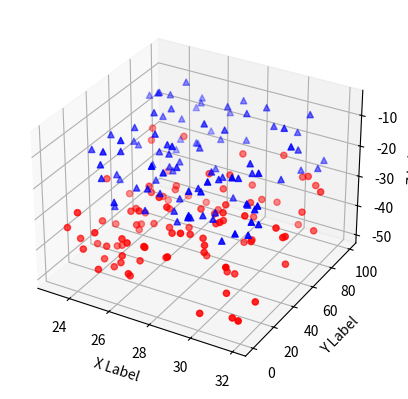

This figure's Python source:
'''
==============
[redacted]
==============

Demonstration of a basic scatterplot in 3D.
'''

from mpl_toolkits.mplot3d import Axes3D
import matplotlib.pyplot as plt
import numpy as np


def randrange(n, vmin, vmax):
    '''
    Helper function to make an array of random numbers having shape (n, )
    with each number distributed Uniform(vmin, vmax).
    '''
    return (vmax - vmin)*np.random.rand(n) + vmin

fig = plt.figure()
ax = fig.add_subplot(111, projection='3d')

n = 100

# For each set of style and range settings, plot n random points in the box
# defined by x in [23, 32], y in [0, 100], z in [zlow, zhigh].
for c, m, zlow, zhigh in [('r', 'o', -50, -25), ('b', '^', -30, -5)]:
    xs = randrange(n, 23, 32)
    ys = randrange(n, 0, 100)
    zs = randrange(n, zlow, zhigh)
    ax.scatter(xs, ys, zs, c=c, marker=m)

ax.set_xlabel('X Label')
ax.set_ylabel('Y Label')
ax.set_zlabel('Z Label')

plt.show()